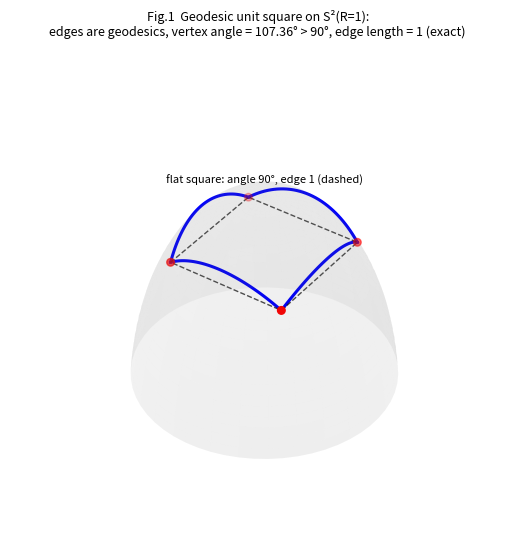

Reproduce this figure in Python. (Note: this script raises an exception after producing the figure.)
#!/usr/bin/env python3
# -*- coding: utf-8 -*-
# 論文0 図版（全て実計算・模式図なし）
# 採用5図: 図A/B/C=paper0_figures_spec_v2.py, 図E(曲率計)/図F(階段)=本スクリプト。
# 旧 fig1/fig2/fig1b は不採用(/tmp 退避)。
import numpy as np
import matplotlib; matplotlib.use('Agg')
import matplotlib.pyplot as plt
from mpl_toolkits.mplot3d import Axes3D

def theta_sph(R): return 2*np.arcsin(1/(np.sqrt(2)*np.cos(1/(2*R))))  # 頂点角[rad]
def area_sph(R): return R*R*(4*theta_sph(R)-2*np.pi)

# ===== 図1: 測地正方形の角超過（R=1, 実計算, 3D球面で忠実に）=====
fig=plt.figure(figsize=(6.2,5.6)); ax=fig.add_subplot(111,projection='3d')
R=1.0; t=R*np.sin(1/(2*R)); w=R*np.sqrt(1-2*np.sin(1/(2*R))**2)
# 平坦単位正方形の頂点（接平面 z=w 上）と中心射影で球面へ
verts=np.array([[ t, t,w],[-t, t,w],[-t,-t,w],[ t,-t,w]])
def proj(p): return R*p/np.linalg.norm(p)
sv=np.array([proj(v) for v in verts])
# 球面メッシュ（薄く）
u=np.linspace(0,2*np.pi,60); vv=np.linspace(0,np.pi/2.2,30)
xs=R*np.outer(np.cos(u),np.sin(vv)); ys=R*np.outer(np.sin(u),np.sin(vv)); zs=R*np.outer(np.ones_like(u),np.cos(vv))
ax.plot_surface(xs,ys,zs,alpha=0.08,color='gray',linewidth=0)
# 測地辺（大円弧＝中心射影で各辺を細分）
for i in range(4):
    a,b=verts[i],verts[(i+1)%4]
    seg=np.array([proj(a+(b-a)*s) for s in np.linspace(0,1,40)])
    ax.plot(seg[:,0],seg[:,1],seg[:,2],'b-',lw=2.2)
# 平坦正方形（点線, 接平面上）
fl=np.vstack([verts,verts[0]])
ax.plot(fl[:,0],fl[:,1],fl[:,2],'k--',lw=1.0,alpha=0.7)
ax.scatter(sv[:,0],sv[:,1],sv[:,2],c='red',s=30)
ax.text(0,0,R*1.06,'flat square: angle 90°, edge 1 (dashed)',fontsize=8,ha='center')
ax.set_title('Fig.1  Geodesic unit square on S²(R=1):\nedges are geodesics, vertex angle = 107.36° > 90°, edge length = 1 (exact)',fontsize=9)
ax.set_box_aspect((1,1,0.8)); ax.view_init(elev=38,azim=35); ax.set_axis_off()
plt.tight_layout(); plt.savefig('/tmp/_deprecated_fig1_angle.png',dpi=150); plt.close()

# ===== 図2: 等質性（左=紙上の偽の非等方 / 右=真の不変量一定）=====
fig,ax=plt.subplots(1,2,figsize=(12.5,5.0))
R=1.5
# 左: 正射影（外から見た球面）に、極余緯度の異なる3か所へ合同な測地正方形を配置
t=R*np.sin(1/(2*R))
def square_at(colat, az=0.0):
    # 余緯度 colat（極からの角）に中心を持つ単位測地正方形を構成し、正射影 (x,y) を返す
    # 局所枠: 中心 c、接基底 e1,e2
    c=R*np.array([np.sin(colat)*np.cos(az),np.sin(colat)*np.sin(az),np.cos(colat)])
    n=c/R
    e1=np.array([np.cos(colat)*np.cos(az),np.cos(colat)*np.sin(az),-np.sin(colat)])
    e2=np.array([-np.sin(az),np.cos(az),0])
    pts=[]
    for (sx,sy) in [(t,t),(-t,t),(-t,-t),(t,-t),(t,t)]:
        edge=[]
        # 各辺を中心射影で細分（簡易に頂点間直線→射影）
        P=c+ sx*e1+ sy*e2
        edge.append(R*P/np.linalg.norm(P))
        pts.append(R*P/np.linalg.norm(P))
    arr=[]
    corners=[(t,t),(-t,t),(-t,-t),(t,-t)]
    for i in range(4):
        a=c+corners[i][0]*e1+corners[i][1]*e2
        b=c+corners[(i+1)%4][0]*e1+corners[(i+1)%4][1]*e2
        for s in np.linspace(0,1,25):
            P=a+(b-a)*s; arr.append(R*P/np.linalg.norm(P))
    return np.array(arr)
# 球の輪郭
ph=np.linspace(0,2*np.pi,200); ax[0].plot(R*np.cos(ph),R*np.sin(ph),'gray',lw=0.6)
for colat,lab in [(0.0,'pole'),(0.55,'mid'),(1.05,'near-limb')]:
    s=square_at(colat,az=0.3)
    ax[0].plot(s[:,0],s[:,1],'-',lw=2)  # 正射影 (x,y)
    cm=s.mean(0); ax[0].text(cm[0],cm[1],lab,fontsize=8)
ax[0].set_aspect('equal'); ax[0].set_title('(a) Orthographic drawing (paper = 2nd projection):\nthe SAME unit cell looks different by position — an artifact',fontsize=9)
ax[0].set_xlabel('x'); ax[0].set_ylabel('y')
# 右: θ と 面積を 極からの測地距離 χ の関数に（厳密に水平）
chi=np.linspace(0.01, np.pi*R*0.49, 100)  # セル中心位置（極からの測地距離）
th=np.full_like(chi, np.degrees(theta_sph(R)))
ar=np.full_like(chi, area_sph(R))
ax[1].plot(chi, th,'b-',lw=2.5,label=f'vertex angle θ = {np.degrees(theta_sph(R)):.3f}° (constant)')
ax2=ax[1].twinx()
ax2.plot(chi, ar,'g-',lw=2.5,label=f'area A = {area_sph(R):.4f} (constant)')
# 比較: もし非等方なら（仮想の位置依存）破線
ax[1].plot(chi, np.degrees(theta_sph(R))*(1+0.06*np.sin(chi*2)),'b:',lw=1,alpha=0.6,label='(naive: if position-dependent)')
ax[1].set_xlabel('χ = geodesic distance of cell center from pole (position)')
ax[1].set_ylabel('vertex angle θ [deg]',color='b'); ax2.set_ylabel('area A',color='g')
ax[1].set_title('(b) Measured invariants vs position: exactly flat\n→ distortion is homogeneous (no special point); R=1.5',fontsize=9)
ax[1].legend(loc='center left',fontsize=7); ax2.legend(loc='center right',fontsize=7)
plt.tight_layout(); plt.savefig('/tmp/_deprecated_fig2_homog.png',dpi=150); plt.close()

# ===== 図3: 曲率計 θ↔K =====
fig,ax=plt.subplots(figsize=(7,5))
th_pos=np.linspace(90.001,120,300); K_pos=np.array([ (2*np.arctan(np.sqrt(-np.cos(np.radians(t))))) **2 for t in th_pos])
th_neg=np.linspace(60,89.999,300); K_neg=np.array([ -(2*np.arctanh(np.sqrt(np.cos(np.radians(t))))) **2 for t in th_neg])
ax.plot(th_pos,K_pos,'r-',lw=2.2,label='K>0 (spherical, θ>90°)')
ax.plot(th_neg,K_neg,'b-',lw=2.2,label='K<0 (hyperbolic, θ<90°)')
ax.plot(90,0,'ko',ms=7); ax.annotate('flat K=0\nθ=90°',(90,0),textcoords='offset points',xytext=(8,8),fontsize=8)
for th,kind in [(84,'neg'),(96,'pos'),(107.36431,'pos')]:
    c=np.cos(np.radians(th))
    K=(2*np.arctan(np.sqrt(-c)))**2 if c<0 else -(2*np.arctanh(np.sqrt(c)))**2
    ax.plot(th,K,'ks',ms=5); ax.annotate(f'{th}°→K={K:+.3f}',(th,K),textcoords='offset points',xytext=(5,-12),fontsize=7)
ax.axhline(0,color='gray',lw=0.5); ax.axvline(90,color='gray',lw=0.5,ls=':')
ax.set_xlabel('measured vertex angle θ [deg]'); ax.set_ylabel('curvature K = ±1/R²')
ax.set_title('Fig.E  Curvature meter: one local angle → sign and magnitude of K\n(dimension-universal; cos θ=−tan²(1/2R) [K>0], +tanh²(1/2R) [K<0])',fontsize=9)
ax.legend(fontsize=8); plt.tight_layout(); plt.savefig('paper0_figE_curvature_meter.png',dpi=150); plt.close()

# ===== 図4: 二つの天井と次元の階段 =====
fig,ax=plt.subplots(figsize=(7.5,5))
Rg=np.linspace(0.32,3.0,400)
dmax_c=1/np.sin(1/(2*Rg))**2
ax.plot(Rg,dmax_c,'g-',lw=1.6,label='geometric ceiling d_max(R)=csc²(1/2R)≈4R² (rises)')
ax.axhline(4,color='crimson',lw=1.8,ls='--',label='censorship ceiling d=4 (fixed, Paper 11)')
# 階段 d_stable=min(floor(dmax),4)
Rs=np.linspace(0.32,3.0,600); ds=np.minimum(np.floor(1/np.sin(1/(2*Rs))**2+1e-9),4)
ax.step(Rs,ds,where='post',color='black',lw=2.6,label='stable dimension d_stable=min(⌊d_max⌋,4)')
for d,Rstar in [(2,2/np.pi),(3,1/(2*np.arcsin(1/np.sqrt(3)))),(4,3/np.pi)]:
    ax.axvline(Rstar,color='gray',lw=0.5,ls=':'); ax.annotate(f'd={d}\nR*={Rstar:.3f}',(Rstar,d-0.5),fontsize=7)
ax.annotate('climb → LOCK at 4', (1.8,4.15),fontsize=9,color='crimson')
ax.set_xlabel('curvature radius R (grows with expansion a∝√t)'); ax.set_ylabel('dimension d')
ax.set_ylim(0,7); ax.set_title('Fig.F  Two ceilings → dimensional staircase: emerge from 0, lock at d=4',fontsize=9)
ax.legend(fontsize=7.5,loc='upper left'); plt.tight_layout(); plt.savefig('paper0_figF_staircase.png',dpi=150); plt.close()
print("figures: fig1 angle / fig2 homogeneity / fig3 curvature-meter / fig4 staircase")
# -*- coding: utf-8 -*-
import numpy as np
import matplotlib; matplotlib.use('Agg')
import matplotlib.pyplot as plt
fig=plt.figure(figsize=(13,5.6))
R=1.0; t=R*np.sin(1/(2*R)); w=R*np.sqrt(1-2*np.sin(1/(2*R))**2)

# ===== 左: 中心投影 σ_R の機構（z=y=0 断面, xR平面）=====
axL=fig.add_subplot(1,2,1)
ph=np.linspace(-1.1,1.1,200)
axL.plot(R*np.sin(ph),R*np.cos(ph),'gray',lw=1.0)               # 球面（円弧）
axL.plot(0,0,'ko',ms=5); axL.annotate('center O',(0,0),textcoords='offset points',xytext=(6,-12),fontsize=8)
# 接平面（極での水平線, 高さ R）
xp=np.linspace(-1.0,1.0,2); axL.plot(xp,[R,R],'k-',lw=1.0)
axL.annotate('tangent plane Π_R\n(flat-counting view)',(-1.0,R),textcoords='offset points',xytext=(2,10),fontsize=7.5)
# 球面上に等間隔の測地点（各弧=単位辺 角1/R）と、中心投影での接平面像
angles=np.arange(-3,4)*(1.0/R)   # 単位測地辺ごと
for a in angles:
    P=R*np.array([np.sin(a),np.cos(a)])
    # 中心からの射線を接平面 y=R へ
    if np.cos(a)>0.2:
        s=R/(R*np.cos(a)); xpl=R*np.sin(a)*s
        axL.plot([0,xpl],[0,R],color='tab:orange',lw=0.6,alpha=0.7)
        axL.plot([P[0]],[P[1]],'bo',ms=4)
        axL.plot([xpl],[R],'ks',ms=4)
# 単位セル（球面の1弧 と その平坦像）を強調
a0,a1=-0.5/R,0.5/R
P0=R*np.array([np.sin(a0),np.cos(a0)]); P1=R*np.array([np.sin(a1),np.cos(a1)])
arc=np.array([R*np.array([np.sin(a),np.cos(a)]) for a in np.linspace(a0,a1,30)])
axL.plot(arc[:,0],arc[:,1],'b-',lw=3)
x0=R*np.sin(a0)/np.cos(a0); x1=R*np.sin(a1)/np.cos(a1)
axL.plot([x0,x1],[R,R],'k-',lw=3)
axL.annotate('geodesic unit edge\n(length 1, on sphere)',(arc[8,0],arc[8,1]),textcoords='offset points',xytext=(-30,-34),fontsize=7,color='b',arrowprops=dict(arrowstyle='->',color='b',lw=0.5))
axL.annotate('flat shadow (length 2t≈0.96)',((x0+x1)/2,R),textcoords='offset points',xytext=(20,16),fontsize=7,arrowprops=dict(arrowstyle='->',lw=0.5))
axL.set_aspect('equal'); axL.set_title('(a) Central/radial projection σ_R (cross-section z=y=0):\nequal geodesic edges on the sphere → unequal flat shadows.\nThe distortion is the gap between blue (sphere) and black (plane).',fontsize=8.5)
axL.set_xlabel('x'); axL.set_ylabel('R-axis'); axL.set_xlim(-1.2,1.2); axL.set_ylim(-0.15,1.32)

# ===== 右: 2次元的帰結 = 測地正方形の角超過（3D, R=1）=====
axR=fig.add_subplot(1,2,2,projection='3d')
verts=np.array([[ t, t,w],[-t, t,w],[-t,-t,w],[ t,-t,w]])
def proj(p): return R*p/np.linalg.norm(p)
u=np.linspace(0,2*np.pi,60); vv=np.linspace(0,np.pi/2.2,30)
xs=R*np.outer(np.cos(u),np.sin(vv)); ys=R*np.outer(np.sin(u),np.sin(vv)); zs=R*np.outer(np.ones_like(u),np.cos(vv))
axR.plot_surface(xs,ys,zs,alpha=0.10,color='gray',linewidth=0)
for i in range(4):
    a,b=verts[i],verts[(i+1)%4]
    seg=np.array([proj(a+(b-a)*s) for s in np.linspace(0,1,40)])
    axR.plot(seg[:,0],seg[:,1],seg[:,2],'b-',lw=2.3)
fl=np.vstack([verts,verts[0]]); axR.plot(fl[:,0],fl[:,1],fl[:,2],'k--',lw=1.0,alpha=0.75)
sv=np.array([proj(v) for v in verts]); axR.scatter(sv[:,0],sv[:,1],sv[:,2],c='red',s=28)
axR.set_title('(b) Its 2-D consequence on S²(R=1):\nflat square (dashed, 90°) → geodesic square (blue),\nvertex angle 107.36° > 90°, edge length still 1',fontsize=8.5)
axR.set_box_aspect((1,1,0.8)); axR.view_init(elev=40,azim=35); axR.set_axis_off()
plt.tight_layout(); plt.savefig('/tmp/_deprecated_fig1_proj.png',dpi=150); plt.close()
print("fig1 (2-panel: central projection + angle excess) written")
